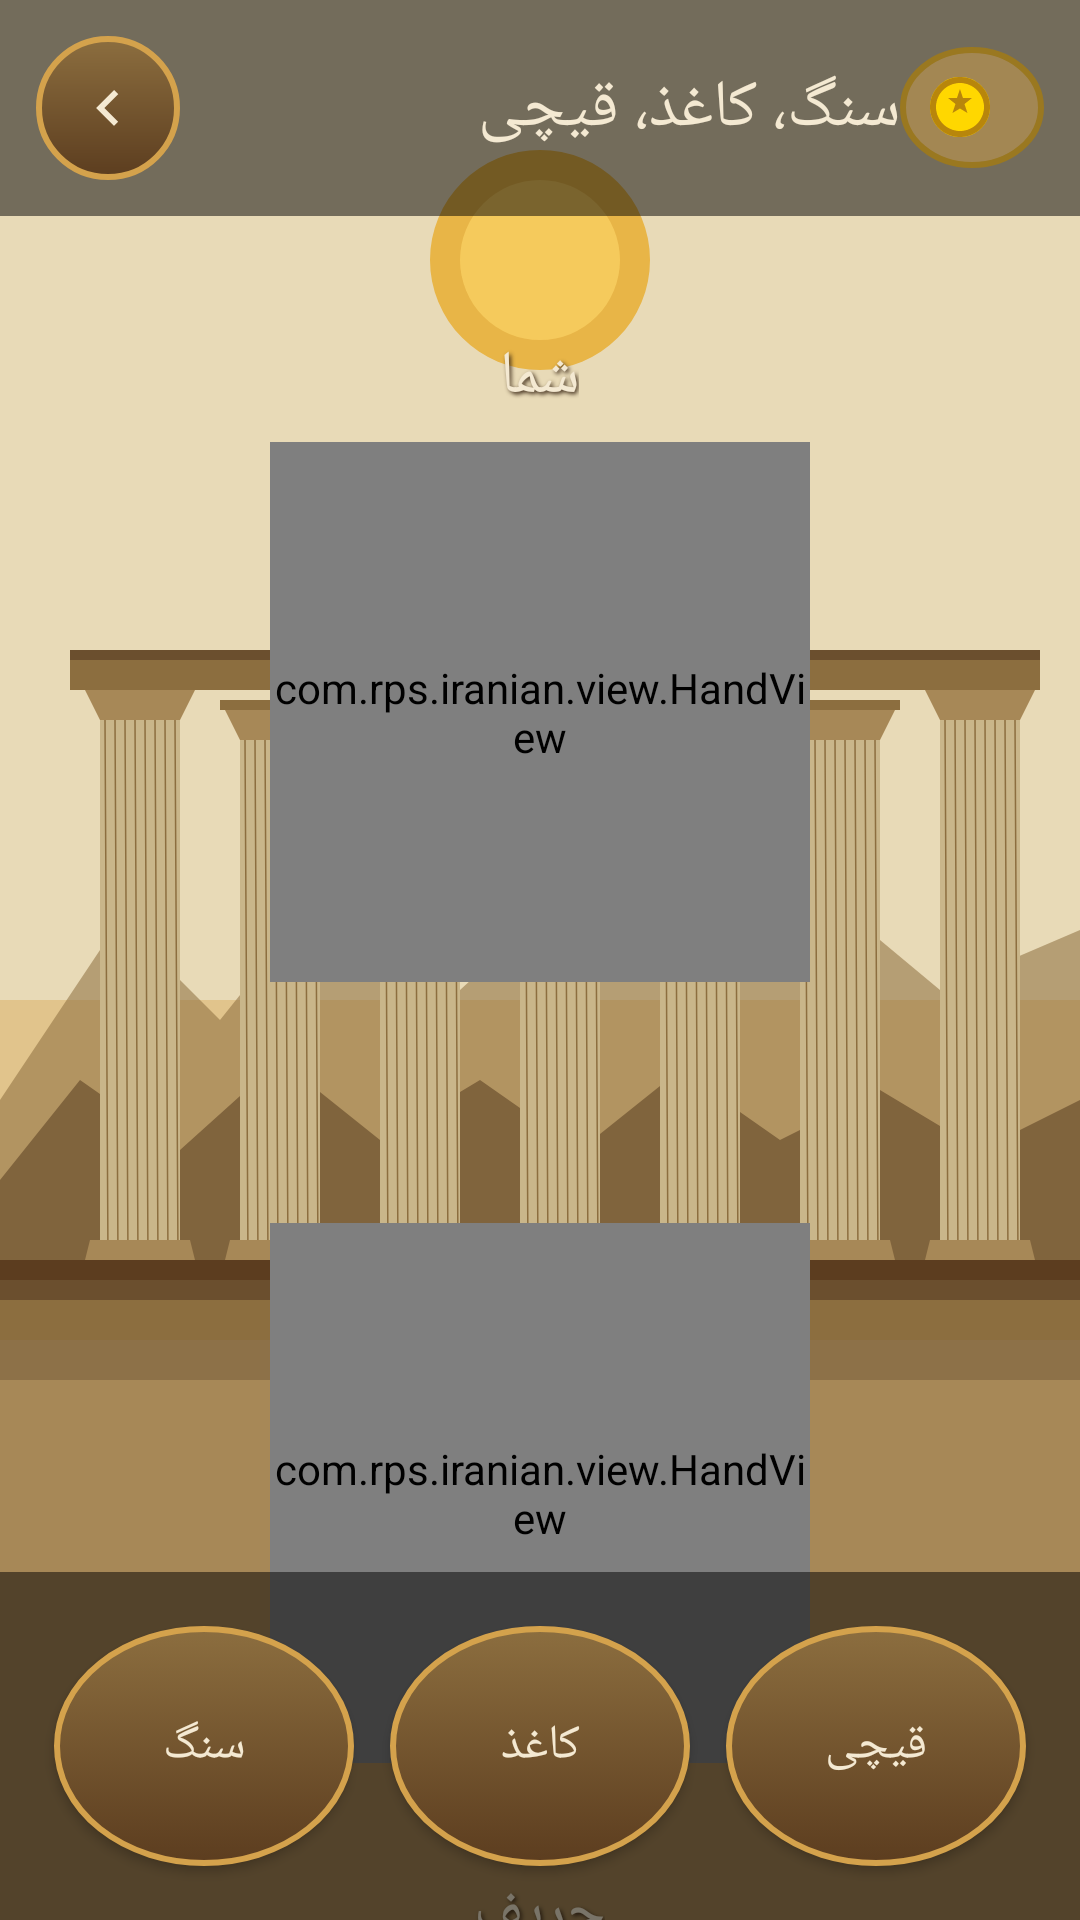

Produce the Android XML layout that renders to this screen, including the resource entries it uses.
<!-- AndroidManifest.xml: application theme Theme.RockPaperScissorsIR -->
<!-- res/layout/activity_game.xml -->
<?xml version="1.0" encoding="utf-8"?>
<androidx.constraintlayout.widget.ConstraintLayout
    xmlns:android="http://schemas.android.com/apk/res/android"
    xmlns:app="http://schemas.android.com/apk/res-auto"
    xmlns:tools="http://schemas.android.com/tools"
    android:layout_width="match_parent"
    android:layout_height="match_parent"
    android:background="@drawable/bg_persepolis"
    tools:context=".GameActivity">

    
    <LinearLayout
        android:id="@+id/topBar"
        android:layout_width="0dp"
        android:layout_height="wrap_content"
        android:orientation="horizontal"
        android:gravity="center_vertical"
        android:padding="12dp"
        android:background="#80000000"
        app:layout_constraintTop_toTopOf="parent"
        app:layout_constraintStart_toStartOf="parent"
        app:layout_constraintEnd_toEndOf="parent">

        <ImageButton
            android:id="@+id/btnBack"
            android:layout_width="48dp"
            android:layout_height="48dp"
            android:background="@drawable/btn_back_circle"
            android:src="@drawable/ic_back"
            android:contentDescription="بازگشت" />

        <TextView
            android:layout_width="0dp"
            android:layout_height="wrap_content"
            android:layout_weight="1"
            android:layout_marginStart="16dp"
            android:fontFamily="@font/vazirmatn_bold"
            android:text="@string/game_title"
            android:textColor="@color/text_light"
            android:textSize="22sp" />

        <LinearLayout
            android:layout_width="wrap_content"
            android:layout_height="wrap_content"
            android:orientation="horizontal"
            android:gravity="center_vertical"
            android:background="@drawable/coin_circle"
            android:padding="8dp">

            <ImageView
                android:layout_width="24dp"
                android:layout_height="24dp"
                android:src="@drawable/ic_coin" />

            <TextView
                android:id="@+id/tvCoins"
                android:layout_width="wrap_content"
                android:layout_height="wrap_content"
                android:layout_marginStart="8dp"
                android:fontFamily="@font/vazirmatn_bold"
                android:textColor="@color/coin_gold"
                android:textSize="18sp"
                tools:text="۱۰۰۰" />
        </LinearLayout>
    </LinearLayout>

    
    <LinearLayout
        android:id="@+id/playerArea"
        android:layout_width="0dp"
        android:layout_height="wrap_content"
        android:orientation="vertical"
        android:gravity="center"
        android:padding="16dp"
        android:layout_marginTop="24dp"
        app:layout_constraintTop_toBottomOf="@id/topBar"
        app:layout_constraintStart_toStartOf="parent"
        app:layout_constraintEnd_toEndOf="parent">

        <TextView
            android:layout_width="wrap_content"
            android:layout_height="wrap_content"
            android:fontFamily="@font/vazirmatn_bold"
            android:text="@string/player_label"
            android:textColor="@color/text_light"
            android:textSize="20sp"
            android:shadowColor="@color/persepolis_shadow"
            android:shadowDx="2"
            android:shadowDy="2"
            android:shadowRadius="3" />

        <com.rps.iranian.view.HandView
            android:id="@+id/playerHand"
            android:layout_width="180dp"
            android:layout_height="180dp"
            android:layout_marginTop="8dp" />

        <TextView
            android:id="@+id/tvPlayerChoice"
            android:layout_width="wrap_content"
            android:layout_height="wrap_content"
            android:layout_marginTop="8dp"
            android:fontFamily="@font/vazirmatn_medium"
            android:textColor="@color/accent_gold"
            android:textSize="18sp"
            tools:text="سنگ" />
    </LinearLayout>

    
    <TextView
        android:id="@+id/tvCountdown"
        android:layout_width="wrap_content"
        android:layout_height="wrap_content"
        android:fontFamily="@font/vazirmatn_black"
        android:textColor="@color/accent_gold"
        android:textSize="64sp"
        android:shadowColor="@color/persepolis_shadow"
        android:shadowDx="3"
        android:shadowDy="3"
        android:shadowRadius="6"
        android:visibility="gone"
        tools:text="۳"
        tools:visibility="visible"
        app:layout_constraintTop_toTopOf="@id/playerArea"
        app:layout_constraintBottom_toBottomOf="@id/playerArea"
        app:layout_constraintStart_toStartOf="parent"
        app:layout_constraintEnd_toEndOf="parent" />

    
    <LinearLayout
        android:id="@+id/aiArea"
        android:layout_width="0dp"
        android:layout_height="wrap_content"
        android:orientation="vertical"
        android:gravity="center"
        android:padding="16dp"
        android:layout_marginTop="16dp"
        app:layout_constraintTop_toBottomOf="@id/playerArea"
        app:layout_constraintStart_toStartOf="parent"
        app:layout_constraintEnd_toEndOf="parent">

        <com.rps.iranian.view.HandView
            android:id="@+id/aiHand"
            android:layout_width="180dp"
            android:layout_height="180dp" />

        <TextView
            android:id="@+id/tvAiChoice"
            android:layout_width="wrap_content"
            android:layout_height="wrap_content"
            android:layout_marginTop="8dp"
            android:fontFamily="@font/vazirmatn_medium"
            android:textColor="@color/accent_gold"
            android:textSize="18sp"
            tools:text="کاغذ" />

        <TextView
            android:layout_width="wrap_content"
            android:layout_height="wrap_content"
            android:layout_marginTop="4dp"
            android:fontFamily="@font/vazirmatn_bold"
            android:text="@string/ai_label"
            android:textColor="@color/text_light"
            android:textSize="20sp"
            android:shadowColor="@color/persepolis_shadow"
            android:shadowDx="2"
            android:shadowDy="2"
            android:shadowRadius="3" />
    </LinearLayout>

    
    <TextView
        android:id="@+id/tvResult"
        android:layout_width="0dp"
        android:layout_height="wrap_content"
        android:layout_marginStart="32dp"
        android:layout_marginEnd="32dp"
        android:layout_marginBottom="16dp"
        android:background="@drawable/result_banner_win"
        android:fontFamily="@font/vazirmatn_bold"
        android:gravity="center"
        android:padding="12dp"
        android:textColor="@color/text_light"
        android:textSize="22sp"
        android:visibility="gone"
        tools:text="بردی! +۵۰ سکه"
        tools:visibility="visible"
        app:layout_constraintBottom_toTopOf="@id/choicesBar"
        app:layout_constraintEnd_toEndOf="parent"
        app:layout_constraintStart_toStartOf="parent" />

    
    <LinearLayout
        android:id="@+id/choicesBar"
        android:layout_width="0dp"
        android:layout_height="wrap_content"
        android:orientation="horizontal"
        android:gravity="center"
        android:padding="12dp"
        android:background="#80000000"
        app:layout_constraintBottom_toBottomOf="parent"
        app:layout_constraintStart_toStartOf="parent"
        app:layout_constraintEnd_toEndOf="parent">

        <Button
            android:id="@+id/btnRock"
            android:layout_width="0dp"
            android:layout_height="80dp"
            android:layout_weight="1"
            android:layout_margin="6dp"
            android:background="@drawable/btn_hand_choice"
            android:fontFamily="@font/vazirmatn_bold"
            android:text="@string/rock"
            android:textColor="@color/text_light"
            android:textAllCaps="false"
            android:textSize="16sp" />

        <Button
            android:id="@+id/btnPaper"
            android:layout_width="0dp"
            android:layout_height="80dp"
            android:layout_weight="1"
            android:layout_margin="6dp"
            android:background="@drawable/btn_hand_choice"
            android:fontFamily="@font/vazirmatn_bold"
            android:text="@string/paper"
            android:textColor="@color/text_light"
            android:textAllCaps="false"
            android:textSize="16sp" />

        <Button
            android:id="@+id/btnScissors"
            android:layout_width="0dp"
            android:layout_height="80dp"
            android:layout_weight="1"
            android:layout_margin="6dp"
            android:background="@drawable/btn_hand_choice"
            android:fontFamily="@font/vazirmatn_bold"
            android:text="@string/scissors"
            android:textColor="@color/text_light"
            android:textAllCaps="false"
            android:textSize="16sp" />
    </LinearLayout>

</androidx.constraintlayout.widget.ConstraintLayout>
<!-- resources referenced by this layout -->
<resources>
  <color name="accent_gold">#D4A24C</color>
  <color name="coin_gold">#FFD700</color>
  <color name="persepolis_shadow">#3D2A18</color>
  <color name="text_light">#F4E9D2</color>
  <!-- drawable btn_back_circle (drawable) -->
  <?xml version="1.0" encoding="utf-8"?>
  <shape xmlns:android="http://schemas.android.com/apk/res/android" android:shape="oval">
      <gradient
          android:startColor="@color/primary_base"
          android:endColor="@color/primary_dark"
          android:angle="270" />
      <stroke android:width="2dp" android:color="@color/accent_gold" />
  </shape>
  <!-- drawable btn_hand_choice (drawable) -->
  <?xml version="1.0" encoding="utf-8"?>
  <selector xmlns:android="http://schemas.android.com/apk/res/android">
      <item android:state_pressed="true">
          <shape android:shape="oval">
              <solid android:color="@color/primary_dark" />
              <stroke android:width="3dp" android:color="@color/accent_gold" />
          </shape>
      </item>
      <item>
          <shape android:shape="oval">
              <gradient
                  android:startColor="@color/primary_base"
                  android:endColor="@color/primary_dark"
                  android:angle="270" />
              <stroke android:width="2dp" android:color="@color/accent_gold" />
          </shape>
      </item>
  </selector>
  <!-- drawable coin_circle (drawable) -->
  <?xml version="1.0" encoding="utf-8"?>
  <shape xmlns:android="http://schemas.android.com/apk/res/android" android:shape="oval">
      <solid android:color="#80D4A24C" />
      <stroke android:width="2dp" android:color="@color/accent_dark_gold" />
  </shape>
  <!-- drawable ic_back (drawable) -->
  <?xml version="1.0" encoding="utf-8"?>
  <vector xmlns:android="http://schemas.android.com/apk/res/android"
      android:width="24dp"
      android:height="24dp"
      android:viewportWidth="24"
      android:viewportHeight="24"
      android:tint="@color/text_light">
      <path android:fillColor="#FF000000" android:pathData="M15.41,16.59L10.83,12l4.58,-4.59L14,6l-6,6 6,6 1.41,-1.41z" />
  </vector>
  <!-- drawable ic_coin (drawable) -->
  <?xml version="1.0" encoding="utf-8"?>
  <vector xmlns:android="http://schemas.android.com/apk/res/android"
      android:width="24dp"
      android:height="24dp"
      android:viewportWidth="24"
      android:viewportHeight="24">
      
      <path android:fillColor="#FFD700" android:pathData="M12,2 L12,2 C6.48,2 2,6.48 2,12 C2,17.52 6.48,22 12,22 C17.52,22 22,17.52 22,12 C22,6.48 17.52,2 12,2 Z" />
      <path android:fillColor="#B8860B" android:pathData="M12,2 L12,2 C6.48,2 2,6.48 2,12 C2,17.52 6.48,22 12,22 C17.52,22 22,17.52 22,12 C22,6.48 17.52,2 12,2 Z M12,4 C16.41,4 20,7.59 20,12 C20,16.41 16.41,20 12,20 C7.59,20 4,16.41 4,12 C4,7.59 7.59,4 12,4 Z" />
      <path android:fillColor="#B8860B" android:pathData="M12,6 L13,9 L16,9 L13.5,11 L14.5,14 L12,12.5 L9.5,14 L10.5,11 L8,9 L11,9 Z" />
  </vector>
  <!-- drawable result_banner_win (drawable) -->
  <?xml version="1.0" encoding="utf-8"?>
  <shape xmlns:android="http://schemas.android.com/apk/res/android" android:shape="rectangle">
      <gradient
          android:startColor="#90D4A24C"
          android:endColor="#809A7820"
          android:angle="270" />
      <corners android:radius="12dp" />
      <stroke android:width="2dp" android:color="@color/primary_dark" />
  </shape>
  <string name="ai_label">حریف</string>
  <string name="game_title">سنگ، کاغذ، قیچی</string>
  <string name="paper">کاغذ</string>
  <string name="player_label">شما</string>
  <string name="rock">سنگ</string>
  <string name="scissors">قیچی</string>
  <color name="primary_base">#8C6E3F</color>
  <color name="primary_dark">#5C3D1F</color>
  <color name="accent_dark_gold">#9A7820</color>
  <color name="text_primary">#3D2A18</color>
  <color name="persepolis_cream">#F4E9D2</color>
  <color name="bg_main">#3D2A18</color>
</resources>
